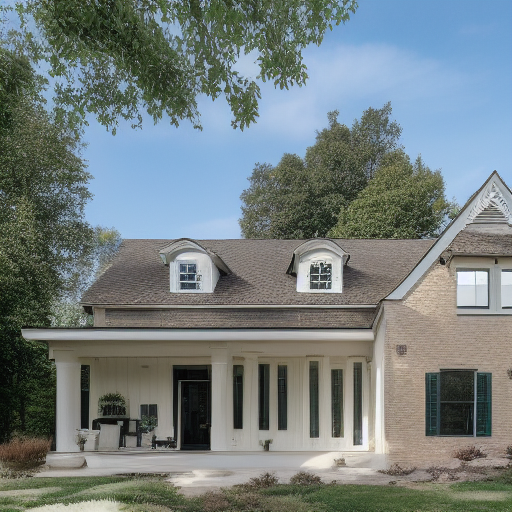
Generation parameters embedded in this image by AUTOMATIC1111 Stable Diffusion web UI or a fork of it (Forge, ...) (PNG 'parameters' text chunk):
House Exterior Photo Farmhouse
Negative prompt: art artwork illustration painting digital
Steps: 30, Sampler: Euler a, CFG scale: 2, Seed: 3297592246, Size: 512x512, Model hash: fe4efff1e1, Model: sd-v1-4